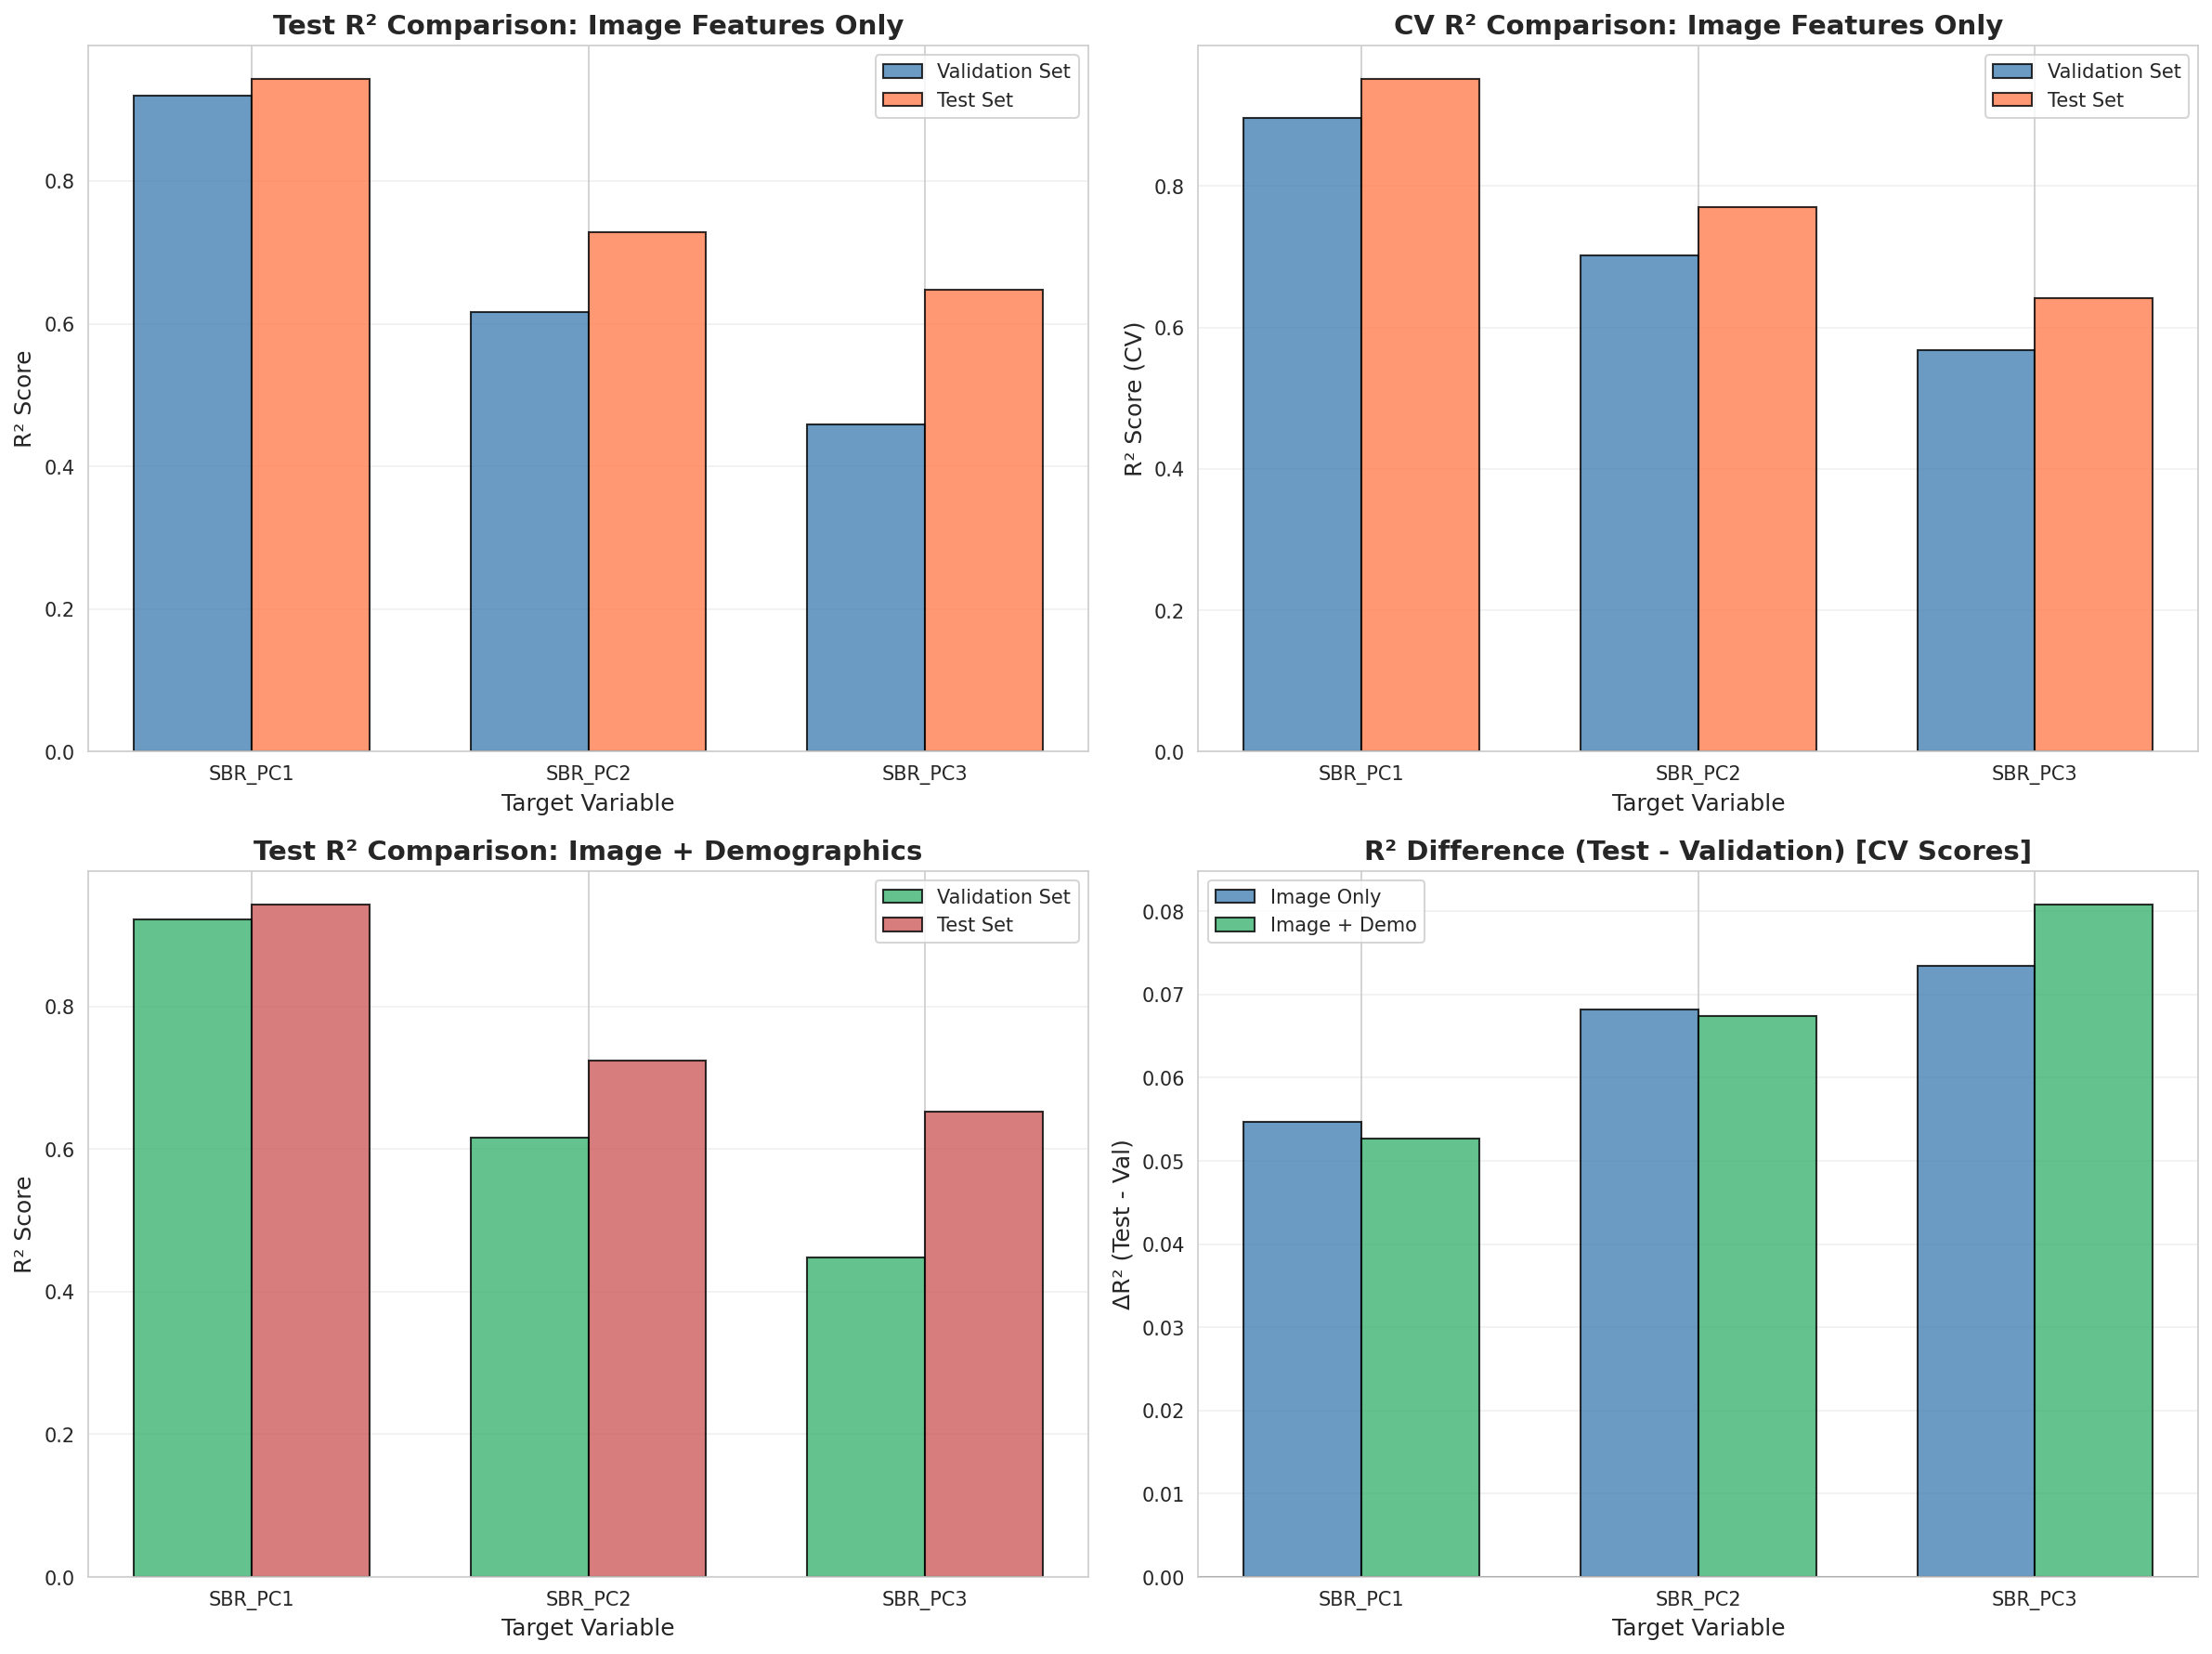

The table this chart was drawn from, first rows:
Target, Model, Val_Test_R2, Test_Test_R2, Diff_Test_R2, Val_CV_R2, Test_CV_R2, Diff_CV_R2
SBR_PC1, Image Features Only, 0.9197, 0.9429, 0.02313, 0.8964, 0.9512, 0.05473
SBR_PC1, Image Features + Demographics, 0.9215, 0.9428, 0.02123, 0.8981, 0.9508, 0.05266
SBR_PC2, Image Features Only, 0.616, 0.728, 0.1121, 0.702, 0.7702, 0.06824
SBR_PC2, Image Features + Demographics, 0.6162, 0.7236, 0.1074, 0.6999, 0.7674, 0.06747
SBR_PC3, Image Features Only, 0.4582, 0.648, 0.1897, 0.5685, 0.642, 0.07342
SBR_PC3, Image Features + Demographics, 0.4476, 0.6529, 0.2054, 0.5623, 0.6432, 0.08081
